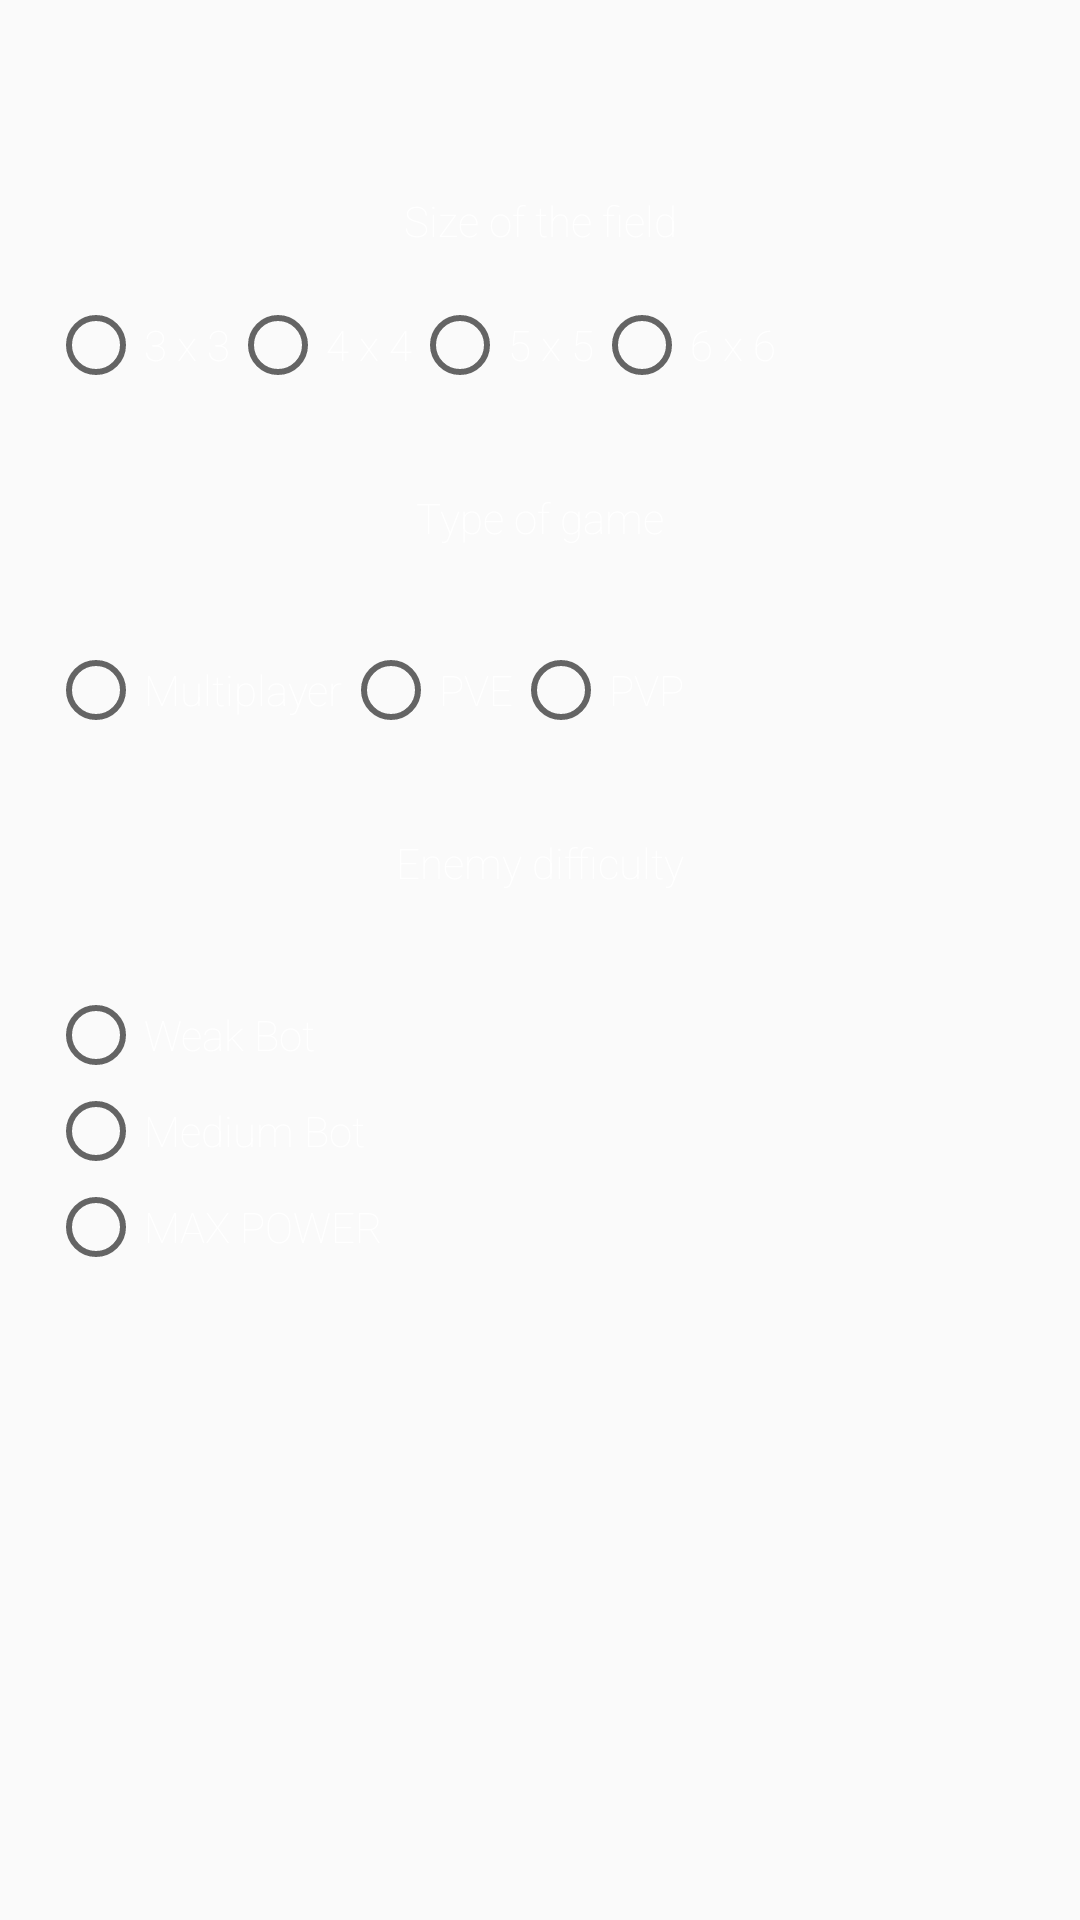

Android layout source for this screen:
<!-- AndroidManifest.xml: application theme Theme.AppCompat.Light.NoActionBar -->
<!-- res/layout/fragment_tic_tac_toe_settings.xml -->
<?xml version="1.0" encoding="utf-8"?>
<FrameLayout xmlns:android="http://schemas.android.com/apk/res/android"
    xmlns:app="http://schemas.android.com/apk/res-auto"
    xmlns:tools="http://schemas.android.com/tools"
    android:layout_width="match_parent"
    android:layout_height="match_parent"
    android:background="#00FFFFFF"
    tools:context=".TicTacToeSettingsFragment">

    
    <androidx.constraintlayout.widget.ConstraintLayout
        android:layout_width="match_parent"
        android:layout_height="wrap_content">

        <TextView
            android:id="@+id/textView4"
            android:layout_width="wrap_content"
            android:layout_height="wrap_content"
            android:layout_marginTop="64dp"
            android:fontFamily="sans-serif-thin"
            android:shadowColor="#FFFFFF"
            android:shadowDx="0"
            android:shadowDy="0"
            android:shadowRadius="10"
            android:text="@string/num_squares"
            android:textColor="#FFFFFF"
            android:textSize="14sp"
            app:layout_constraintEnd_toEndOf="parent"
            app:layout_constraintStart_toStartOf="parent"
            app:layout_constraintTop_toTopOf="parent" />

        <TextView
            android:id="@+id/textView6"
            android:layout_width="wrap_content"
            android:layout_height="wrap_content"
            android:layout_marginTop="32dp"
            android:fontFamily="sans-serif-thin"
            android:shadowColor="#FFFFFF"
            android:shadowDx="0"
            android:shadowDy="0"
            android:shadowRadius="10"
            android:text="@string/num_players"
            android:textColor="#FFFFFF"
            android:textSize="14sp"
            app:layout_constraintEnd_toEndOf="parent"
            app:layout_constraintStart_toStartOf="parent"
            app:layout_constraintTop_toBottomOf="@+id/groupFieldSizes" />

        <RadioGroup
            android:id="@+id/groupFieldSizes"
            android:layout_width="0dp"
            android:layout_height="wrap_content"
            android:layout_marginStart="16dp"
            android:layout_marginTop="16dp"
            android:orientation="horizontal"
            android:weightSum="4"
            app:layout_constraintStart_toStartOf="parent"
            app:layout_constraintTop_toBottomOf="@+id/textView4">

            <RadioButton
                android:id="@+id/smallfield"
                android:layout_width="wrap_content"
                android:layout_height="wrap_content"
                android:layout_weight="1"
                android:fontFamily="sans-serif-thin"
                android:shadowColor="#FFFFFF"
                android:shadowDx="0"
                android:shadowDy="0"
                android:shadowRadius="10"
                android:text="@string/size_sm"
                android:textColor="#FFFFFF"
                tools:layout_editor_absoluteX="-52dp"
                tools:layout_editor_absoluteY="199dp" />

            <RadioButton
                android:id="@+id/mediumfield"
                android:layout_width="wrap_content"
                android:layout_height="match_parent"
                android:layout_weight="1"
                android:fontFamily="sans-serif-thin"
                android:shadowColor="#FFFFFF"
                android:shadowDx="0"
                android:shadowDy="0"
                android:shadowRadius="10"
                android:text="@string/size_m"
                android:textColor="#FFFFFF" />

            <RadioButton
                android:id="@+id/largefield"
                android:layout_width="wrap_content"
                android:layout_height="wrap_content"
                android:layout_weight="1"
                android:fontFamily="sans-serif-thin"
                android:shadowColor="#FFFFFF"
                android:shadowDx="0"
                android:shadowDy="0"
                android:shadowRadius="10"
                android:text="@string/size_large"
                android:textColor="#FFFFFF" />

            <RadioButton
                android:id="@+id/ultralargefield"
                android:layout_width="wrap_content"
                android:layout_height="wrap_content"
                android:layout_weight="1"
                android:fontFamily="sans-serif-thin"
                android:shadowColor="#FFFFFF"
                android:shadowDx="0"
                android:shadowDy="0"
                android:shadowRadius="10"
                android:text="@string/size_ultraLarge"
                android:textColor="#FFFFFF" />

        </RadioGroup>

        <RadioGroup
            android:id="@+id/groupPlayTypes"
            android:layout_width="wrap_content"
            android:layout_height="wrap_content"
            android:layout_marginStart="16dp"
            android:layout_marginTop="32dp"
            android:orientation="horizontal"
            app:layout_constraintStart_toStartOf="parent"
            app:layout_constraintTop_toBottomOf="@+id/textView6">

            <RadioButton
                android:id="@+id/multi"
                android:layout_width="wrap_content"
                android:layout_height="wrap_content"
                android:layout_weight="1"
                android:fontFamily="sans-serif-thin"
                android:shadowColor="#FFFFFF"
                android:shadowDx="0"
                android:shadowDy="0"
                android:shadowRadius="10"
                android:text="@string/rb_multi"
                android:textColor="#FFFFFF" />

            <RadioButton
                android:id="@+id/pve"
                android:layout_width="match_parent"
                android:layout_height="wrap_content"
                android:fontFamily="sans-serif-thin"
                android:shadowColor="#FFFFFF"
                android:shadowDx="0"
                android:shadowDy="0"
                android:shadowRadius="10"
                android:text="PVE"
                android:textColor="#FFFFFF" />

            <RadioButton
                android:id="@+id/pvp"
                android:layout_width="match_parent"
                android:layout_height="wrap_content"
                android:fontFamily="sans-serif-thin"
                android:shadowColor="#FFFFFF"
                android:shadowDx="0"
                android:shadowDy="0"
                android:shadowRadius="10"
                android:text="PVP"
                android:textColor="#FFFFFF" />
        </RadioGroup>

        <TextView
            android:id="@+id/textView"
            android:layout_width="wrap_content"
            android:layout_height="wrap_content"
            android:layout_marginTop="32dp"
            android:fontFamily="sans-serif-thin"
            android:shadowColor="#FFFFFF"
            android:shadowDx="0"
            android:shadowDy="0"
            android:shadowRadius="10"
            android:text="@string/difficulty"
            android:textColor="#FFFFFF"
            app:layout_constraintEnd_toEndOf="parent"
            app:layout_constraintStart_toStartOf="parent"
            app:layout_constraintTop_toBottomOf="@+id/groupPlayTypes" />

        <RadioGroup
            android:id="@+id/groupDiff"
            android:layout_width="0dp"
            android:layout_height="wrap_content"
            android:layout_marginStart="16dp"
            android:layout_marginTop="32dp"
            android:orientation="vertical"
            app:layout_constraintEnd_toEndOf="parent"
            app:layout_constraintStart_toStartOf="parent"
            app:layout_constraintTop_toBottomOf="@+id/textView">

            <RadioButton
                android:id="@+id/diffLow"
                android:layout_width="wrap_content"
                android:layout_height="wrap_content"
                android:fontFamily="sans-serif-thin"
                android:shadowColor="#FFFFFF"
                android:shadowDx="0"
                android:shadowDy="0"
                android:shadowRadius="10"
                android:text="@string/difficultiesLow"
                android:textColor="#FFFFFF" />

            <RadioButton
                android:id="@+id/diffMed"
                android:layout_width="wrap_content"
                android:layout_height="wrap_content"
                android:fontFamily="sans-serif-thin"
                android:shadowColor="#FFFFFF"
                android:shadowDx="0"
                android:shadowDy="0"
                android:shadowRadius="10"
                android:text="@string/difficultiesMedium"
                android:textColor="#FFFFFF" />

            <RadioButton
                android:id="@+id/diffMAX"
                android:layout_width="match_parent"
                android:layout_height="wrap_content"
                android:fontFamily="sans-serif-thin"
                android:shadowColor="#FFFFFF"
                android:shadowDx="0"
                android:shadowDy="0"
                android:shadowRadius="10"
                android:text="@string/difficultiesHARD"
                android:textColor="#FFFFFF" />
        </RadioGroup>

    </androidx.constraintlayout.widget.ConstraintLayout>


</FrameLayout>
<!-- resources referenced by this layout -->
<resources>
  <string name="difficultiesHARD">MAX POWER</string>
  <string name="difficultiesLow">Weak Bot</string>
  <string name="difficultiesMedium">Medium Bot</string>
  <string name="difficulty">Enemy difficulty</string>
  <string name="num_players">Type of game</string>
  <string name="num_squares">Size of the field</string>
  <string name="rb_multi">Multiplayer</string>
  <string name="size_large" translatable="false">5 x 5</string>
  <string name="size_m" translatable="false">4 x 4</string>
  <string name="size_sm" translatable="false">3 x 3</string>
  <string name="size_ultraLarge" translatable="false">6 x 6</string>
</resources>
